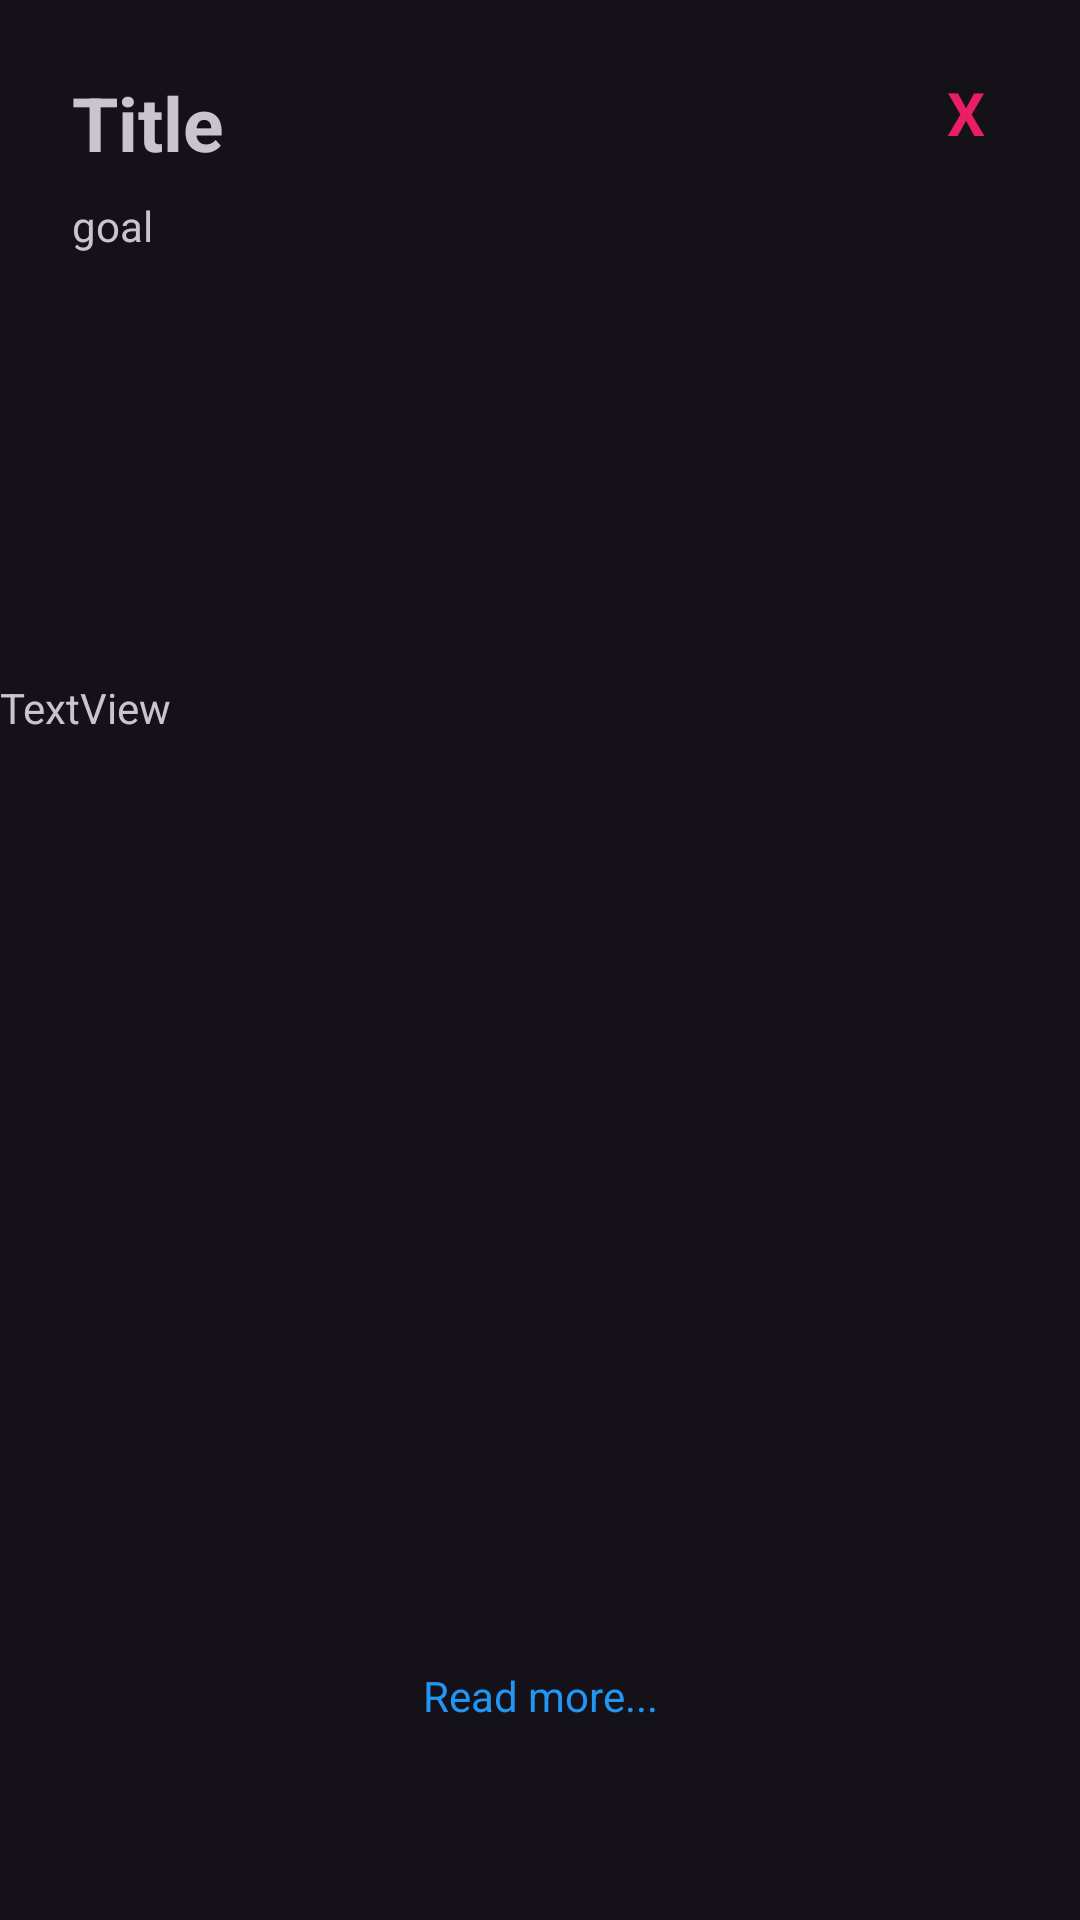

Produce the Android XML layout that renders to this screen, including the resource entries it uses.
<!-- AndroidManifest.xml: application theme Theme.Material3.Dark -->
<!-- res/layout/diet_popup.xml -->
<?xml version="1.0" encoding="utf-8"?>

<androidx.constraintlayout.widget.ConstraintLayout xmlns:android="http://schemas.android.com/apk/res/android"
    xmlns:app="http://schemas.android.com/apk/res-auto"
    xmlns:tools="http://schemas.android.com/tools"
    android:layout_width="match_parent"
    android:layout_height="wrap_content">

    <TextView
        android:id="@+id/diet_popup_title"
        android:layout_width="wrap_content"
        android:layout_height="wrap_content"
        android:layout_marginStart="24dp"
        android:layout_marginTop="24dp"
        android:text="Title"
        android:textSize="25dp"
        android:textStyle="bold"
        app:layout_constraintStart_toStartOf="parent"
        app:layout_constraintTop_toTopOf="parent" />

    <TextView
        android:id="@+id/diet_popup_plan"
        android:layout_width="361dp"
        android:layout_height="264dp"
        android:layout_marginStart="24dp"
        android:layout_marginTop="24dp"
        android:layout_marginEnd="24dp"
        android:layout_marginBottom="32dp"
        android:text="TextView"
        app:layout_constraintBottom_toBottomOf="parent"
        app:layout_constraintEnd_toEndOf="parent"
        app:layout_constraintStart_toStartOf="parent"
        app:layout_constraintTop_toBottomOf="@+id/diet_popup_goal" />

    <TextView
        android:id="@+id/diet_popup_goal"
        android:layout_width="wrap_content"
        android:layout_height="wrap_content"
        android:layout_marginTop="8dp"
        android:text="goal"
        app:layout_constraintStart_toStartOf="@+id/diet_popup_title"
        app:layout_constraintTop_toBottomOf="@+id/diet_popup_title" />

    <TextView
        android:id="@+id/diet_close"
        android:layout_width="28dp"
        android:layout_height="23dp"
        android:layout_marginTop="24dp"
        android:layout_marginEnd="24dp"
        android:clickable="true"
        android:text="X"
        android:textAlignment="center"
        android:textColor="#E91E63"
        android:textSize="20sp"
        android:textStyle="bold"
        app:layout_constraintEnd_toEndOf="parent"
        app:layout_constraintTop_toTopOf="parent" />

    <TextView
        android:id="@+id/diet_link"
        android:layout_width="wrap_content"
        android:layout_height="wrap_content"
        android:layout_marginTop="8dp"
        android:layout_marginBottom="8dp"
        android:text="Read more..."
        android:textColor="#2196F3"
        app:layout_constraintBottom_toBottomOf="parent"
        app:layout_constraintEnd_toEndOf="parent"
        app:layout_constraintStart_toStartOf="parent"
        app:layout_constraintTop_toBottomOf="@+id/diet_popup_plan" />
</androidx.constraintlayout.widget.ConstraintLayout>
<!-- resources referenced by this layout -->
<resources>

</resources>
